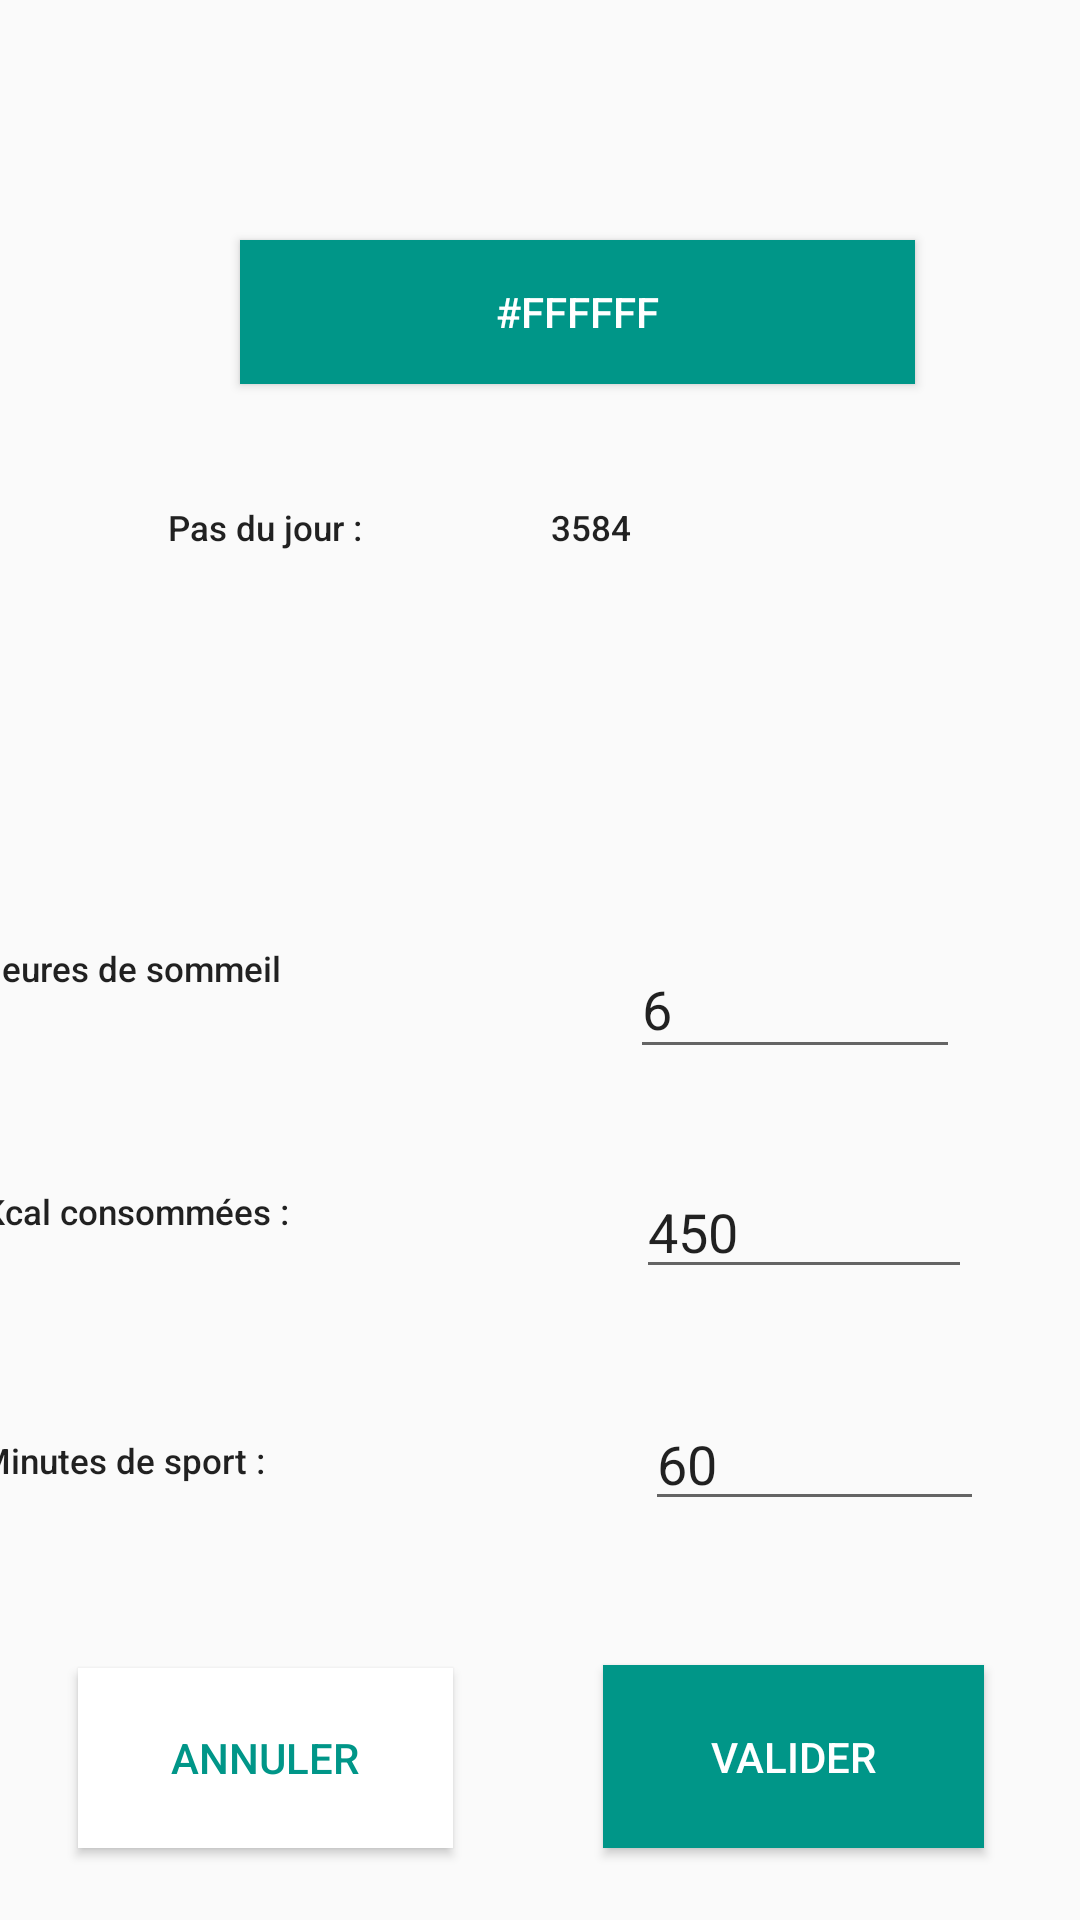

Produce the Android XML layout that renders to this screen, including the resource entries it uses.
<!-- AndroidManifest.xml: application theme AppTheme -->
<!-- res/layout/fragment_donnees.xml -->
<?xml version="1.0" encoding="utf-8"?>
<android.support.constraint.ConstraintLayout xmlns:android="http://schemas.android.com/apk/res/android"
    xmlns:app="http://schemas.android.com/apk/res-auto"
    xmlns:tools="http://schemas.android.com/tools"
    android:layout_width="match_parent"
    android:layout_height="match_parent"
    tools:layout_editor_absoluteY="25dp">

    <TextView
        android:id="@+id/textView2"
        android:layout_width="186dp"
        android:layout_height="37dp"
        android:layout_marginBottom="44dp"
        android:layout_marginEnd="32dp"
        android:text="Heures de sommeil"
        android:textAppearance="@style/TextAppearance.AppCompat.Body2"
        android:textSize="35px"
        app:layout_constraintBottom_toTopOf="@+id/textView3"
        app:layout_constraintEnd_toStartOf="@+id/editText2"
        tools:text="Heures de sommeil" />

    <TextView
        android:id="@+id/textView3"
        android:layout_width="186dp"
        android:layout_height="35dp"
        android:layout_marginBottom="48dp"
        android:layout_marginEnd="32dp"
        android:text="Kcal consommées : "
        android:textAppearance="@style/TextAppearance.AppCompat.Body2"
        android:textSize="35px"
        app:layout_constraintBottom_toTopOf="@+id/textView4"
        app:layout_constraintEnd_toStartOf="@+id/editText3" />

    <TextView
        android:id="@+id/textView4"
        android:layout_width="186dp"
        android:layout_height="25dp"
        android:layout_marginBottom="52dp"
        android:layout_marginEnd="36dp"
        android:text="Minutes de sport : "
        android:textAppearance="@style/TextAppearance.AppCompat.Body2"
        android:textSize="35px"
        app:layout_constraintBottom_toTopOf="@+id/button2"
        app:layout_constraintEnd_toStartOf="@+id/editText4" />

    <EditText
        android:id="@+id/editText2"
        android:layout_width="110dp"
        android:layout_height="43dp"
        android:layout_marginBottom="32dp"
        android:layout_marginEnd="40dp"
        android:ems="10"
        android:inputType="textPersonName"
        android:text="6"
        app:layout_constraintBottom_toTopOf="@+id/editText3"
        app:layout_constraintEnd_toEndOf="parent" />

    <EditText
        android:id="@+id/editText3"
        android:layout_width="112dp"
        android:layout_height="wrap_content"
        android:layout_marginBottom="36dp"
        android:layout_marginEnd="36dp"
        android:ems="10"
        android:inputType="textPersonName"
        android:text="450"
        app:layout_constraintBottom_toTopOf="@+id/editText4"
        app:layout_constraintEnd_toEndOf="parent" />

    <EditText
        android:id="@+id/editText4"
        android:layout_width="113dp"
        android:layout_height="wrap_content"
        android:layout_marginBottom="48dp"
        android:layout_marginEnd="32dp"
        android:ems="10"
        android:inputType="textPersonName"
        android:text="60"
        app:layout_constraintBottom_toTopOf="@+id/button"
        app:layout_constraintEnd_toEndOf="parent" />

    <Button
        android:id="@+id/button"
        android:layout_width="127dp"
        android:layout_height="61dp"
        android:layout_marginBottom="24dp"
        android:layout_marginEnd="32dp"
        android:background="#009688"
        android:text="Valider"
        android:textColor="#FFFFFF"
        app:layout_constraintBottom_toBottomOf="parent"
        app:layout_constraintEnd_toEndOf="parent" />

    <Button
        android:id="@+id/button2"
        android:layout_width="125dp"
        android:layout_height="60dp"
        android:layout_marginBottom="24dp"
        android:layout_marginEnd="60dp"
        android:layout_marginStart="32dp"
        android:background="#FFFFFF"
        android:text="Annuler"
        android:textColor="#009688"
        app:layout_constraintBottom_toBottomOf="parent"
        app:layout_constraintEnd_toStartOf="@+id/button"
        app:layout_constraintHorizontal_bias="0.375"
        app:layout_constraintStart_toStartOf="parent" />

    <ImageView
        android:id="@+id/imageView"
        android:layout_width="62dp"
        android:layout_height="68dp"
        android:layout_marginBottom="28dp"
        android:layout_marginEnd="8dp"
        android:layout_marginStart="8dp"
        app:layout_constraintBottom_toTopOf="@+id/textView2"
        app:layout_constraintEnd_toStartOf="@+id/textView"
        app:layout_constraintHorizontal_bias="1.0"
        app:layout_constraintStart_toStartOf="parent"
        app:srcCompat="@drawable/footprint" />

    <Button
        android:id="@+id/button5"
        android:layout_width="225dp"
        android:layout_height="0dp"
        android:layout_alignParentTop="true"
        android:layout_centerHorizontal="true"
        android:layout_marginBottom="40dp"
        android:layout_marginStart="80dp"
        android:background="#009688"
        android:text="#FFFFFF"
        android:textColor="#FFFFFF"
        app:layout_constraintBottom_toTopOf="@+id/textView"
        app:layout_constraintStart_toStartOf="parent"
        tools:text="7 Janvier 2018" />

    <TextView
        android:id="@+id/textView"
        android:layout_width="296dp"
        android:layout_height="30dp"
        android:layout_marginBottom="8dp"
        android:layout_marginEnd="8dp"
        android:layout_marginTop="168dp"
        android:text="Pas du jour :                     3584"
        android:textAppearance="@style/TextAppearance.AppCompat.Body2"
        android:textSize="35px"
        app:layout_constraintBottom_toTopOf="@+id/editText2"
        app:layout_constraintEnd_toEndOf="parent"
        app:layout_constraintTop_toTopOf="parent"
        app:layout_constraintVertical_bias="0.0" />


</android.support.constraint.ConstraintLayout>
<!-- resources referenced by this layout -->
<resources>
  <!-- drawable footprint: png bitmap (drawable, 5204 bytes) -->
  <style name="AppTheme" parent="Theme.AppCompat.Light.NoActionBar">
          
          <item name="colorPrimary">@color/colorPrimary</item>
          <item name="colorPrimaryDark">@color/colorPrimaryDark</item>
          <item name="colorAccent">@color/colorAccent</item>
      </style>
  <color name="colorPrimary">#3F51B5</color>
  <color name="colorPrimaryDark">#303F9F</color>
  <color name="colorAccent">#FF4081</color>
</resources>
